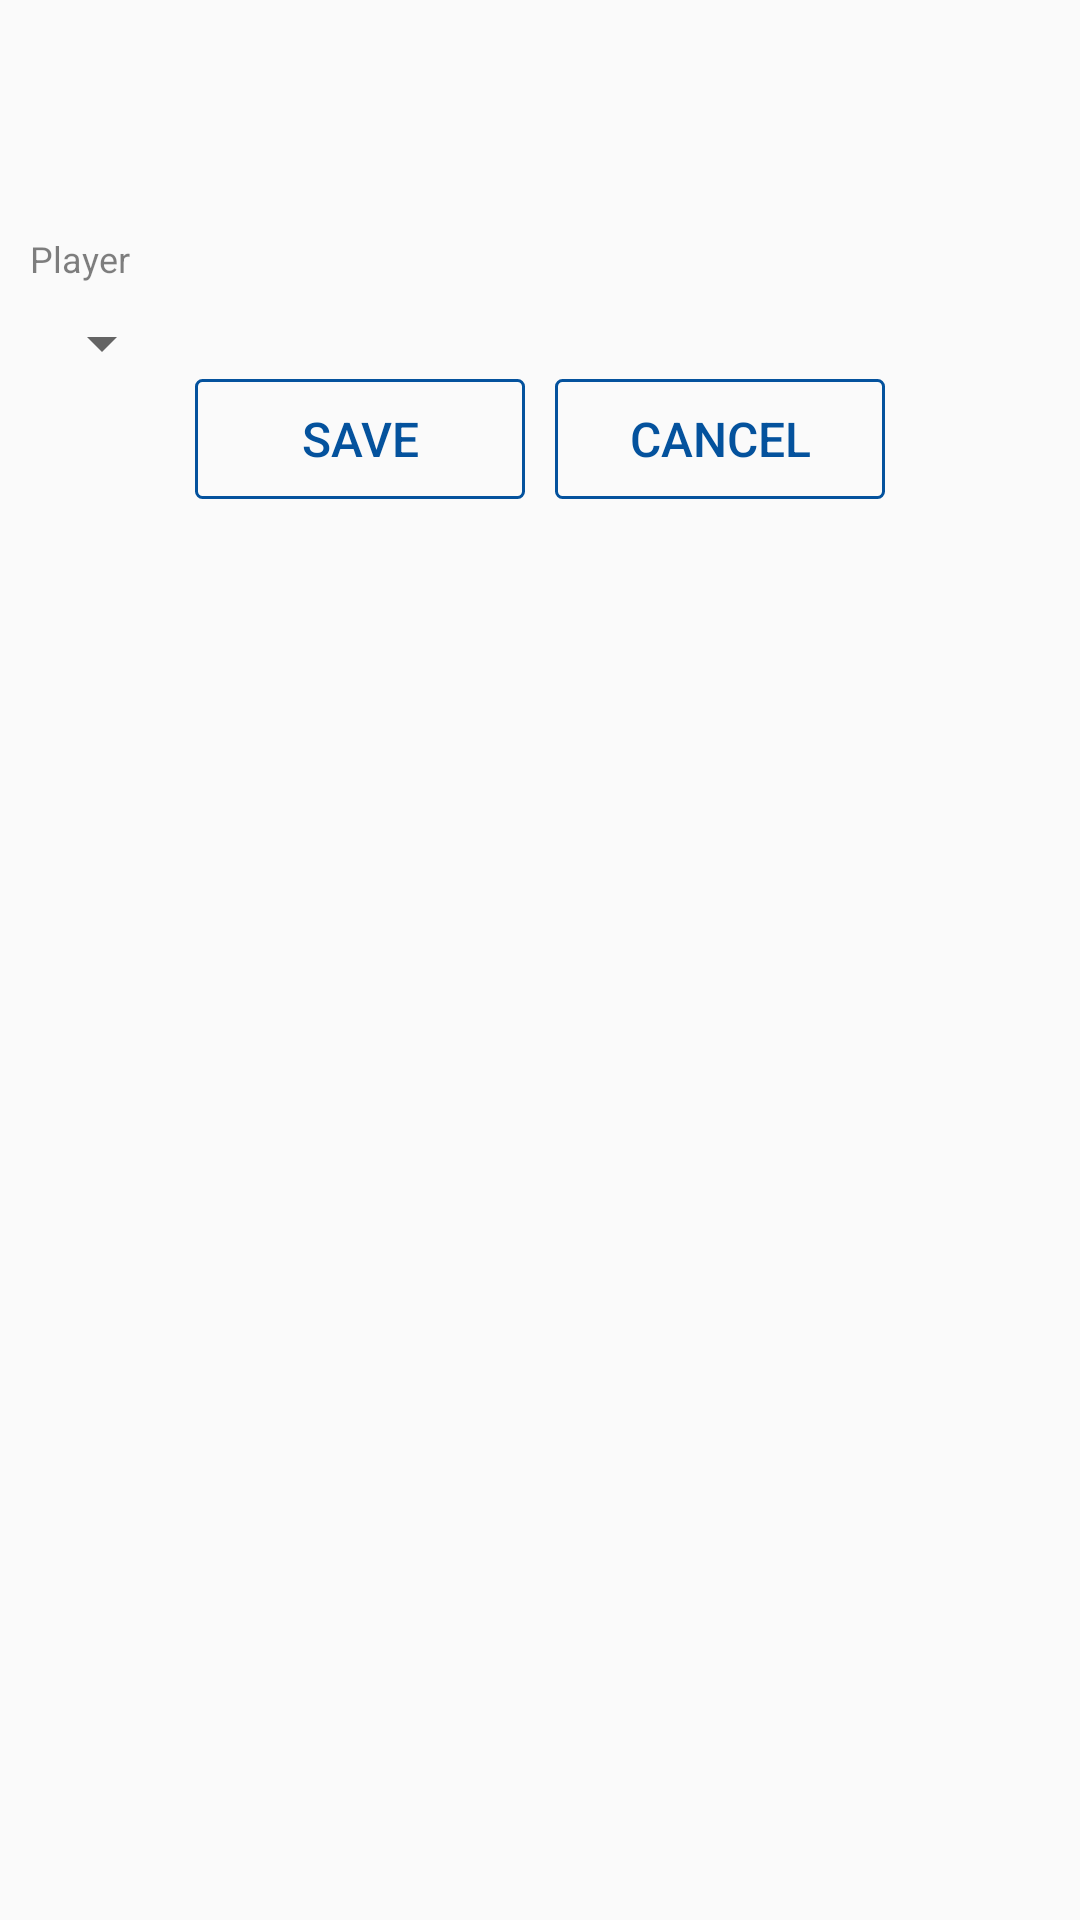

Write the Android layout XML for this screen, with the resource values it uses.
<!-- AndroidManifest.xml: application theme AppTheme -->
<!-- res/layout/activity_add_player_to_project.xml -->
<?xml version="1.0" encoding="utf-8"?>

<android.support.design.widget.CoordinatorLayout
xmlns:android="http://schemas.android.com/apk/res/android"
xmlns:app="http://schemas.android.com/apk/res-auto"
android:layout_width="match_parent"
android:layout_height="wrap_content">

    <RelativeLayout
        android:id="@+id/relativeLayout"
        android:layout_width="match_parent"
        android:layout_height="match_parent"
        android:layout_marginBottom="16dp"
        android:layout_marginEnd="10dp"
        android:layout_marginLeft="10dp"
        android:layout_marginRight="10dp"
        android:layout_marginStart="10dp"
        android:layout_marginTop="10dp"
        android:background="@drawable/team_details_background"
        android:elevation="2dp"
        android:paddingBottom="16dp">

        <TextView
            android:id="@+id/player_label"
            android:layout_width="wrap_content"
            android:layout_height="wrap_content"
            android:layout_marginBottom="8dp"
            android:layout_marginTop="68dp"
            android:fontFamily="sans-serif"
            android:text="@string/player"
            android:textColor="#80000000"
            android:textSize="12sp" />

        <Spinner
            android:id="@+id/player_spinner"
            android:layout_width="wrap_content"
            android:layout_height="wrap_content"
            android:layout_below="@id/player_label"></Spinner>

        <Space
            android:id="@+id/spaceHolder"
            android:layout_width="10dp"
            android:layout_height="0dp"
            android:layout_below="@id/player_spinner"
            android:layout_centerHorizontal="true" />

        <Button
            android:id="@+id/save_button"
            android:layout_width="110dp"
            android:layout_height="40dp"
            android:layout_toLeftOf="@id/spaceHolder"
            android:layout_toStartOf="@id/spaceHolder"
            android:layout_below="@id/player_spinner"
            android:layout_marginBottom="16dp"
            android:paddingStart="10dp"
            android:paddingLeft="10dp"
            android:paddingRight="10dp"
            android:paddingEnd="10dp"
            android:background="@drawable/clear_button"
            android:textColor="@color/blue"
            android:text="Save"
            android:textSize="16sp"
            android:fontFamily="sans-serif-medium"/>

        <Button
            android:id="@+id/cancel_button"
            android:layout_width="110dp"
            android:layout_height="40dp"
            android:layout_toRightOf="@id/spaceHolder"
            android:layout_toEndOf="@id/spaceHolder"
            android:layout_below="@id/player_spinner"
            android:layout_marginBottom="16dp"
            android:paddingStart="10dp"
            android:paddingLeft="10dp"
            android:paddingRight="10dp"
            android:paddingEnd="10dp"
            android:background="@drawable/clear_button"
            android:textColor="@color/blue"
            android:text="Cancel"
            android:textSize="16sp"
            android:fontFamily="sans-serif-medium"/>
    </RelativeLayout>
</android.support.design.widget.CoordinatorLayout>
<!-- resources referenced by this layout -->
<resources>
  <color name="blue">#04529d</color>
  <!-- drawable clear_button (drawable) -->
  <?xml version="1.0" encoding="utf-8"?>
  
  <shape xmlns:android="http://schemas.android.com/apk/res/android">
      <corners android:radius="2dp"/>
      <stroke android:color="@color/blue" android:width="1dp"/>
  </shape>
  <string name="player">Player</string>
  <style name="AppTheme" parent="Theme.AppCompat.Light.DarkActionBar">
          
          <item name="colorPrimary">@color/colorPrimary</item>
          <item name="colorPrimaryDark">@color/colorPrimaryDark</item>
          <item name="colorAccent">@color/colorAccent</item>
      </style>
  <color name="colorPrimary">#00bfa5</color>
  <color name="colorPrimaryDark">#009688</color>
  <color name="colorAccent">#FF4081</color>
</resources>
